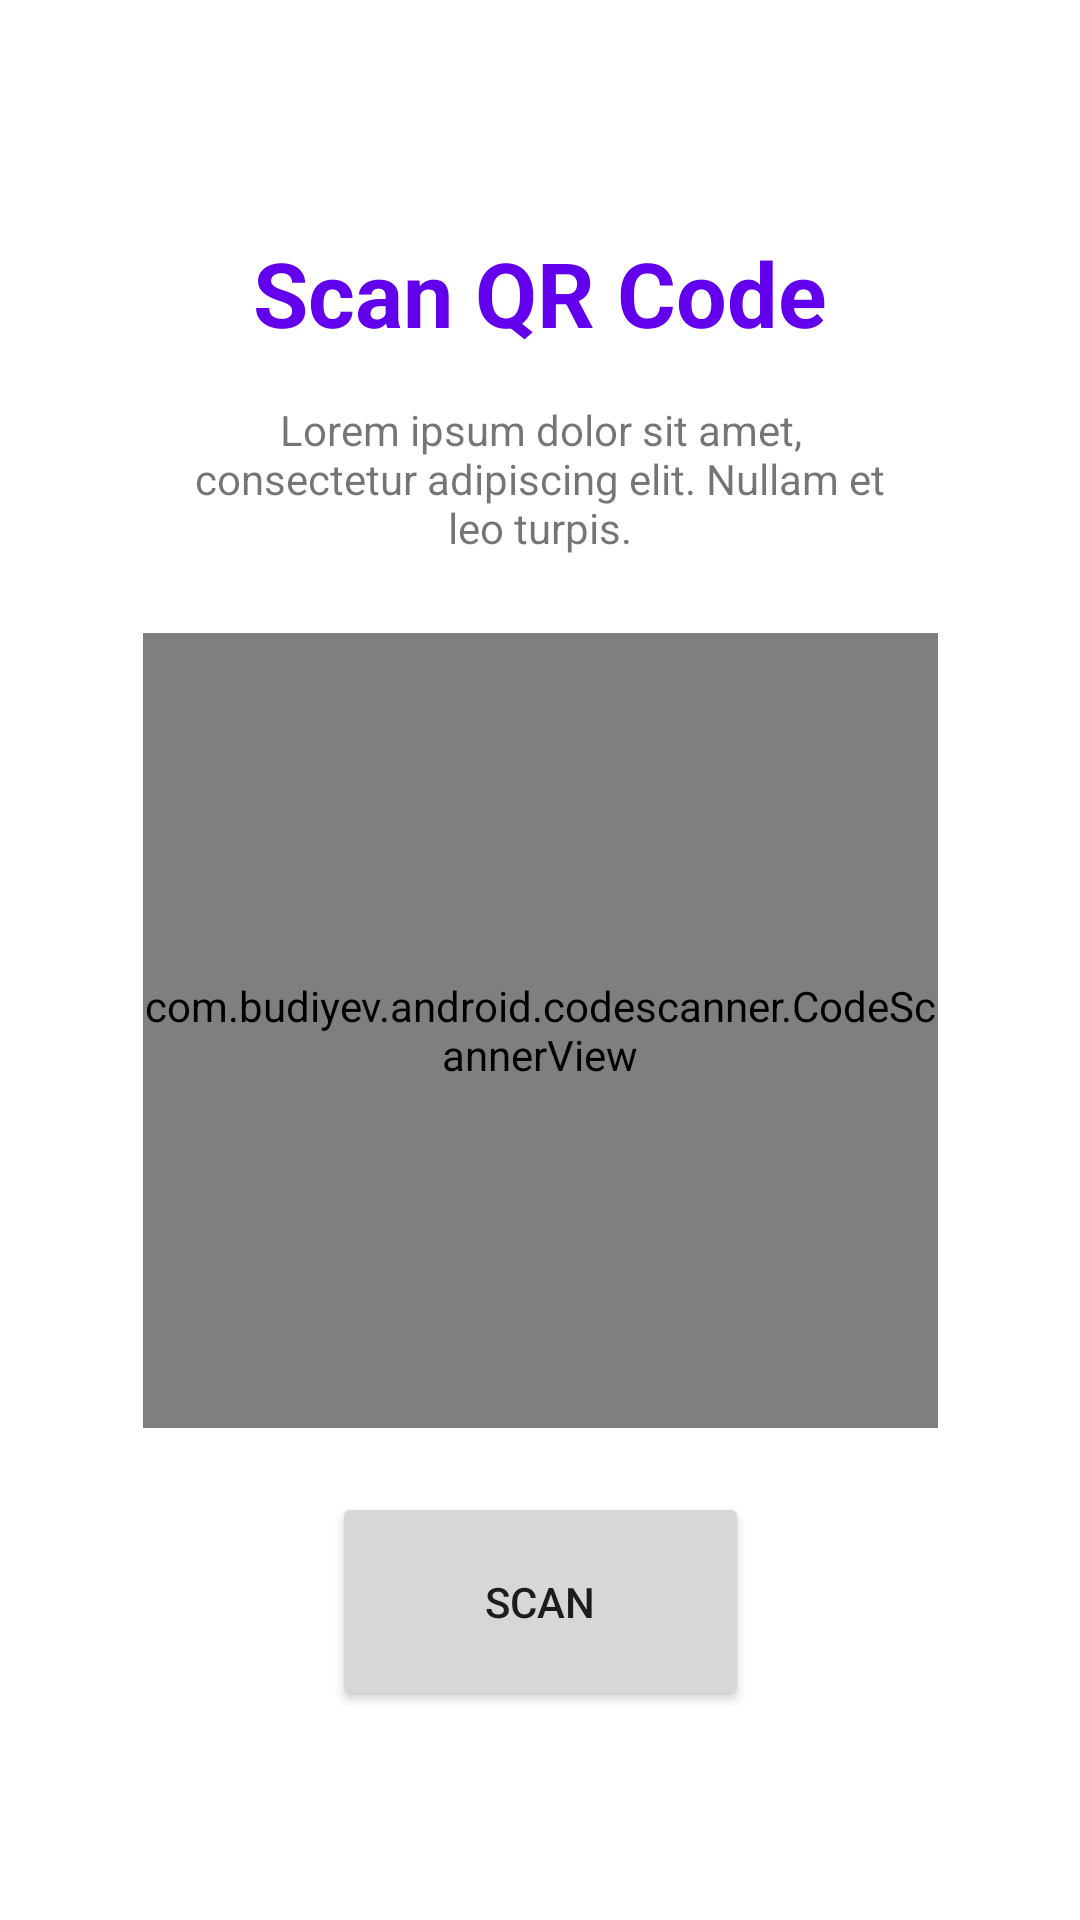

This screen was rendered from an Android layout file. Write that file and the resources it references.
<!-- AndroidManifest.xml: application theme Theme.Netkaffi -->
<!-- res/layout/activity_qr_test.xml -->
<?xml version="1.0" encoding="utf-8"?>
<androidx.constraintlayout.widget.ConstraintLayout xmlns:android="http://schemas.android.com/apk/res/android"
    xmlns:app="http://schemas.android.com/apk/res-auto"
    xmlns:tools="http://schemas.android.com/tools"
    android:layout_width="match_parent"
    android:layout_height="match_parent">

    <TextView
        android:id="@+id/ScanQrText"
        android:layout_width="237dp"
        android:layout_height="47dp"
        android:text="Scan QR Code"
        android:gravity="center"
        android:textColor="@color/design_default_color_primary"
        android:textSize="30dp"
        android:textStyle="bold"
        app:layout_constraintBottom_toBottomOf="parent"
        app:layout_constraintEnd_toEndOf="parent"
        app:layout_constraintStart_toStartOf="parent"
        app:layout_constraintTop_toTopOf="parent"
        app:layout_constraintVertical_bias="0.125" />

    <TextView
        android:id="@+id/LoremIpsum"
        android:layout_width="237dp"
        android:layout_height="73dp"
        android:text="Lorem ipsum dolor sit amet, consectetur adipiscing elit. Nullam et leo turpis."
        android:gravity="center"
        app:layout_constraintBottom_toBottomOf="parent"
        app:layout_constraintEnd_toEndOf="parent"
        app:layout_constraintStart_toStartOf="parent"
        app:layout_constraintTop_toTopOf="parent"
        app:layout_constraintVertical_bias="0.217" />

    <com.budiyev.android.codescanner.CodeScannerView
        android:id="@+id/qrScannerView"
        android:layout_width="265dp"
        android:layout_height="265dp"
        app:layout_constraintBottom_toBottomOf="parent"
        app:layout_constraintEnd_toEndOf="parent"
        app:layout_constraintStart_toStartOf="parent"
        app:layout_constraintTop_toTopOf="parent"
        app:layout_constraintVertical_bias="0.563"
        />




    <Button
        android:id="@+id/button"
        android:layout_width="139dp"
        android:layout_height="73dp"
        android:text="SCAN"
        app:layout_constraintBottom_toBottomOf="parent"
        app:layout_constraintEnd_toEndOf="parent"
        app:layout_constraintHorizontal_bias="0.5"
        app:layout_constraintStart_toStartOf="parent"
        app:layout_constraintTop_toTopOf="parent"
        app:layout_constraintVertical_bias="0.877" />


</androidx.constraintlayout.widget.ConstraintLayout>
<!-- resources referenced by this layout -->
<resources>
  <style name="Theme.Netkaffi" parent="Theme.MaterialComponents.DayNight.DarkActionBar">
          
          <item name="colorPrimary">@color/purple_500</item>
          <item name="colorPrimaryVariant">@color/purple_700</item>
          <item name="colorOnPrimary">@color/white</item>
          
          <item name="colorSecondary">@color/teal_200</item>
          <item name="colorSecondaryVariant">@color/teal_700</item>
          <item name="colorOnSecondary">@color/black</item>
          
          <item name="android:statusBarColor">?attr/colorPrimaryVariant</item>
          
      </style>
  <!-- not gathered from this repository: default colours our renderer supplied (Android Studio template values) -->
  <color name="purple_500">#FF6200EE</color>
  <color name="purple_700">#FF3700B3</color>
  <color name="teal_200">#FF03DAC5</color>
  <color name="teal_700">#FF018786</color>
  <color name="black">#FF000000</color>
  <color name="white">#FFFFFFFF</color>
</resources>
